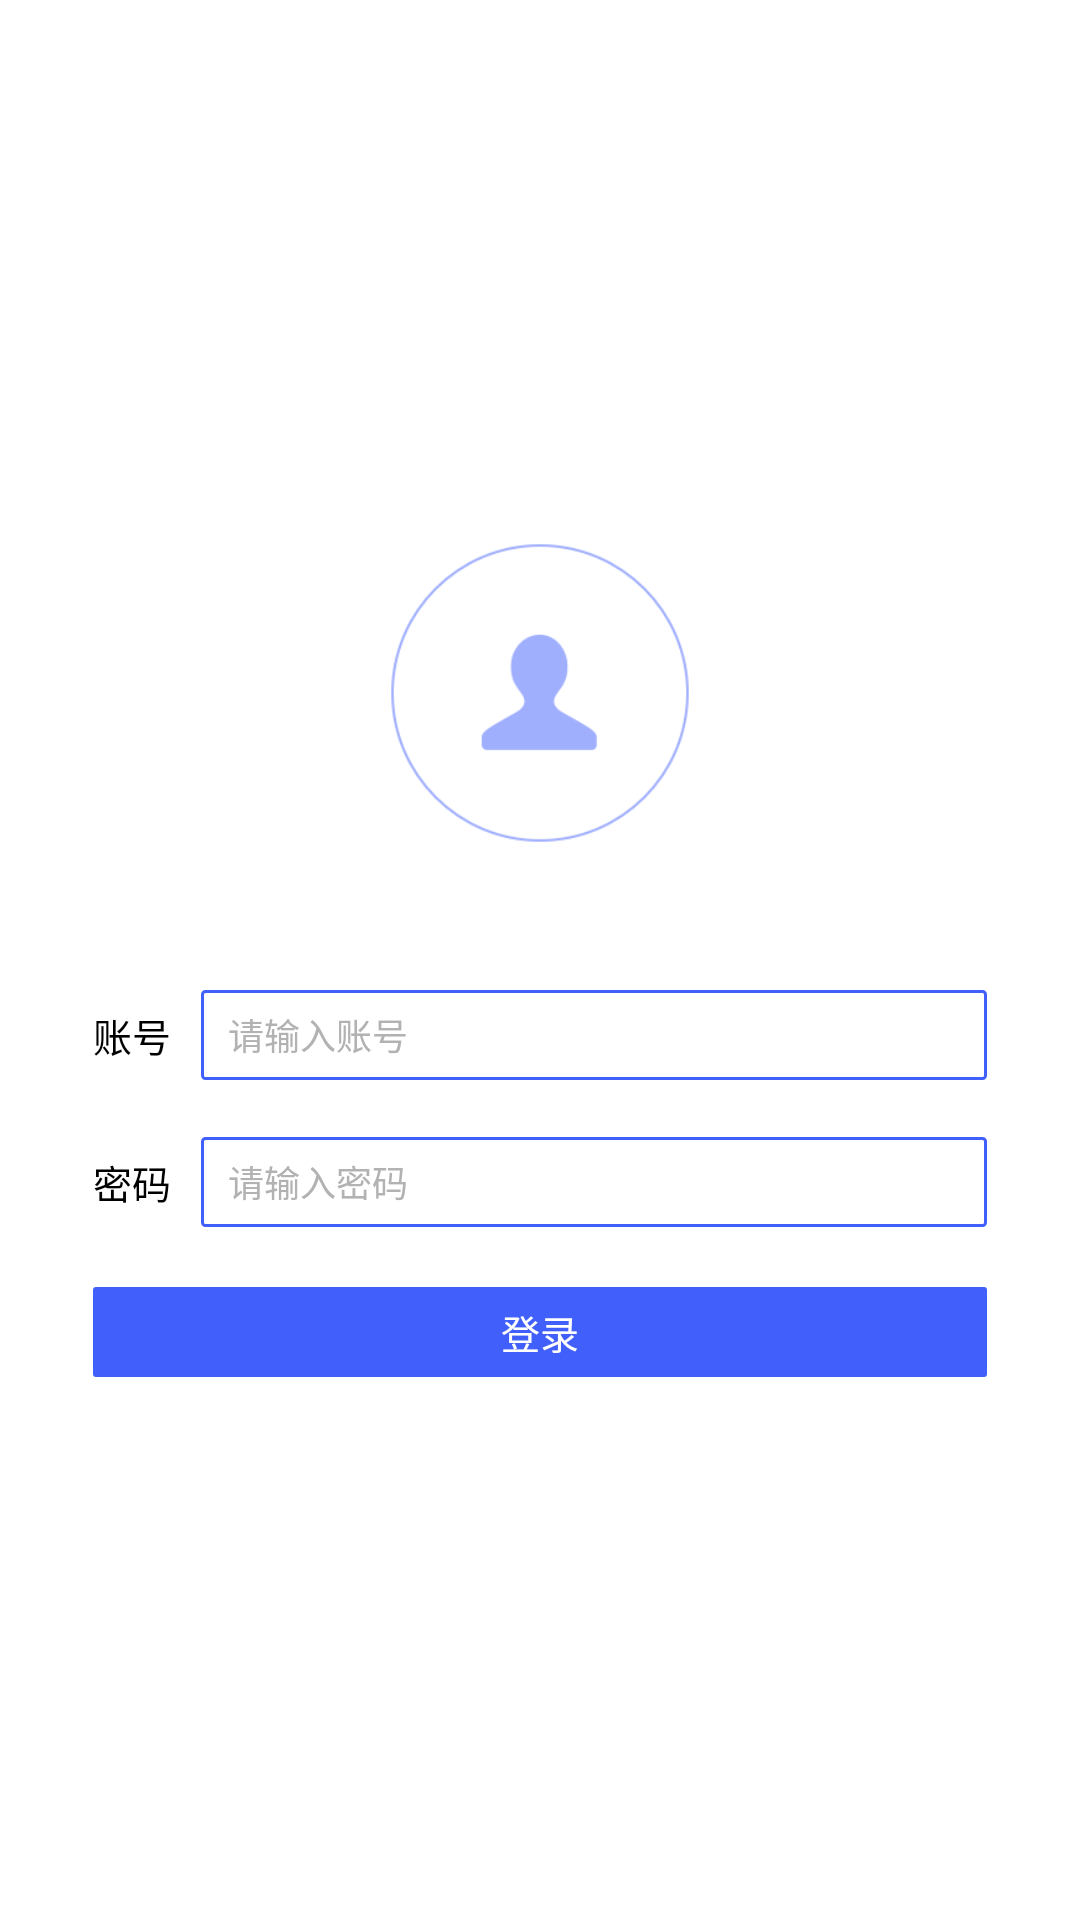

Reconstruct the res/layout file that produces this screen, plus the resources it refers to.
<!-- AndroidManifest.xml: application theme AppTheme -->
<!-- res/layout/act_login.xml -->
<?xml version="1.0" encoding="utf-8"?>
<LinearLayout xmlns:android="http://schemas.android.com/apk/res/android"
    android:layout_width="match_parent"
    android:layout_height="match_parent"
    android:background="#ffffff"
    android:gravity="center"
    android:orientation="vertical">


    <ImageView
        android:layout_width="100dp"
        android:layout_height="100dp"
        android:src="@drawable/login_logo" />


    <LinearLayout
        android:layout_width="match_parent"
        android:layout_height="wrap_content"
        android:layout_marginLeft="31dp"
        android:layout_marginTop="49dp"
        android:layout_marginRight="31dp"
        android:gravity="center_vertical"
        android:orientation="horizontal">

        <TextView
            android:layout_width="wrap_content"
            android:layout_height="wrap_content"
            android:text="账号"
            android:textColor="#000"
            android:textSize="13sp" />


        <EditText
            android:id="@+id/edit_code"
            android:layout_width="match_parent"
            android:layout_height="30dp"
            android:layout_marginLeft="10dp"
            android:background="@drawable/edit_blue_bg"
            android:hint="请输入账号"
            android:maxLength="20"
            android:paddingLeft="9dp"
            android:textColor="#333333"
            android:textColorHint="#B2B2B2"
            android:textSize="12sp" />


    </LinearLayout>


    <LinearLayout
        android:layout_width="match_parent"
        android:layout_height="wrap_content"
        android:layout_marginLeft="31dp"
        android:layout_marginTop="19dp"
        android:layout_marginRight="31dp"
        android:gravity="center_vertical"
        android:orientation="horizontal">

        <TextView
            android:layout_width="wrap_content"
            android:layout_height="wrap_content"
            android:text="密码"
            android:textColor="#000"
            android:textSize="13sp" />


        <EditText
            android:id="@+id/edit_password"
            android:layout_width="match_parent"
            android:layout_height="30dp"
            android:layout_marginLeft="10dp"
            android:background="@drawable/edit_blue_bg"
            android:hint="请输入密码"
            android:maxLength="20"
            android:paddingLeft="9dp"
            android:password="true"
            android:textColor="#333333"
            android:textColorHint="#B2B2B2"
            android:textSize="12sp" />


    </LinearLayout>


    <TextView
        android:id="@+id/login"
        android:layout_width="match_parent"
        android:layout_height="30dp"
        android:layout_marginLeft="31dp"
        android:layout_marginTop="20dp"
        android:layout_marginRight="31dp"
        android:background="@drawable/button_bg"
        android:gravity="center"
        android:text="登录"
        android:textColor="#ffffff"
        android:textSize="13sp" />

</LinearLayout>
<!-- resources referenced by this layout -->
<resources>
  <!-- drawable button_bg (drawable) -->
  <?xml version="1.0" encoding="utf-8"?>
  <shape xmlns:android="http://schemas.android.com/apk/res/android">
  
      <solid android:color="#4160FB" />
  
      <corners android:radius="1dp" />
  
  </shape>
  <!-- drawable edit_blue_bg (drawable) -->
  <?xml version="1.0" encoding="utf-8"?>
  <shape xmlns:android="http://schemas.android.com/apk/res/android">
  
      <solid android:color="#ffffff" />
  
      <corners android:radius="1dp" />
  
      <stroke
          android:width="1dp"
          android:color="#4160FB" />
  
  </shape>
  <!-- drawable login_logo: png bitmap (drawable-hdpi, 13111 bytes) -->
  <style name="AppTheme" parent="Theme.AppCompat.Light.DarkActionBar">
          
          <item name="colorPrimary">@color/colorPrimary</item>
          <item name="colorPrimaryDark">@color/colorPrimaryDark</item>
          <item name="colorAccent">@color/colorAccent</item>
      </style>
  <color name="colorPrimary">#008577</color>
  <color name="colorPrimaryDark">#00574B</color>
  <color name="colorAccent">#D81B60</color>
</resources>
